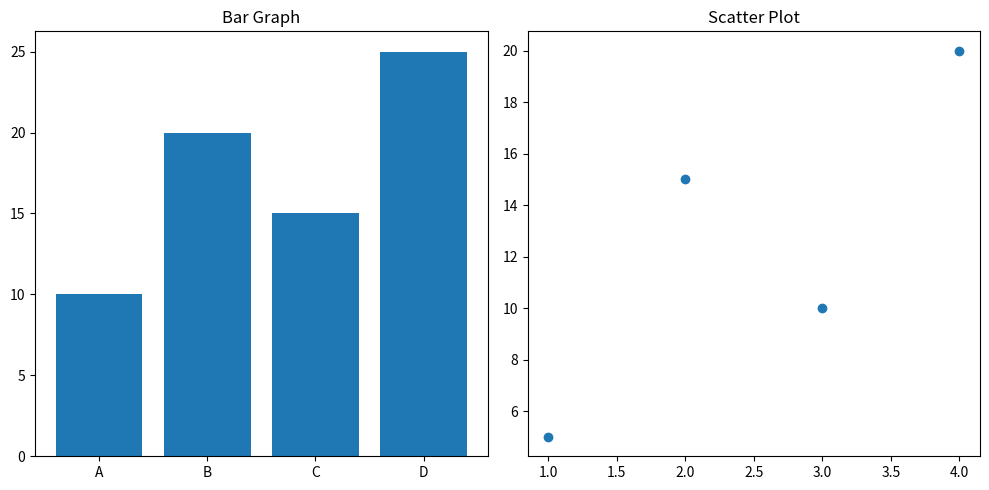

Reproduce this figure in Python.
import matplotlib.pyplot as plt


categories = ['A', 'B', 'C', 'D']
values = [10, 20, 15, 25]

x = [1, 2, 3, 4]
y = [5, 15, 10, 20]


plt.figure(figsize=(10, 5))


plt.subplot(1, 2, 1)
plt.bar(categories, values)
plt.title("Bar Graph")


plt.subplot(1, 2, 2)
plt.scatter(x, y)
plt.title("Scatter Plot")

plt.tight_layout()
plt.show()
